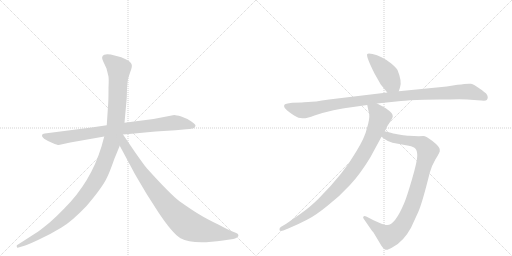
t = 0.00 s
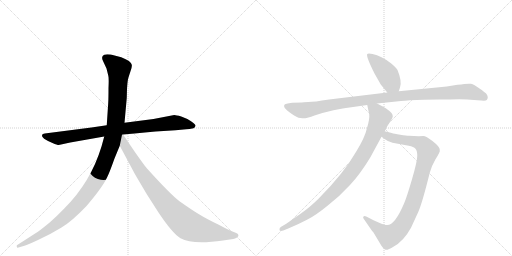
t = 1.43 s
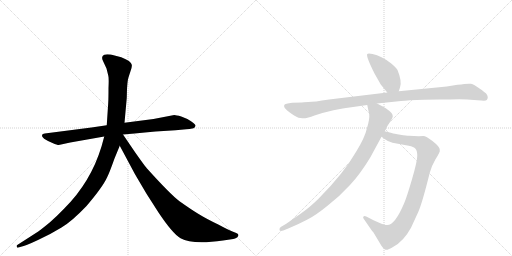
t = 2.85 s
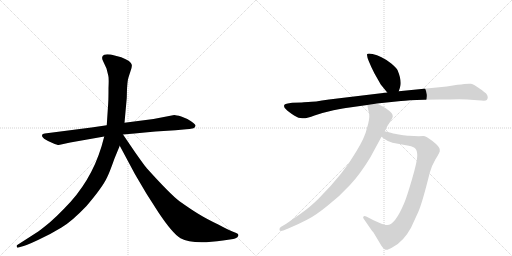
t = 4.27 s
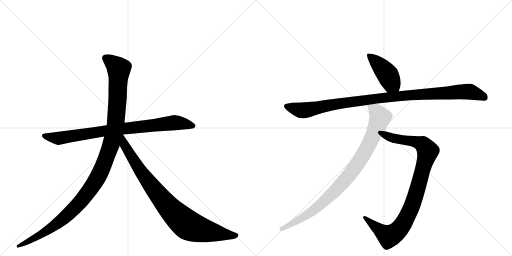
t = 5.70 s
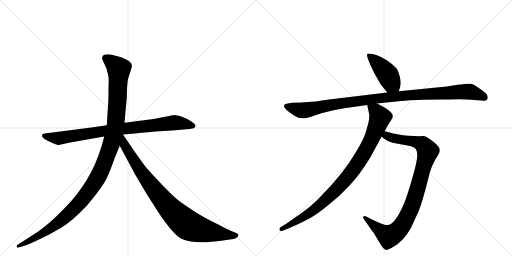
t = 7.12 s

The animated SVG that drew these frames (rendered in a browser with its animation timeline set to each time). Animation: 7 CSS @keyframes rules; one cycle of 7.12 s.

<svg version="1.1" viewBox="0 0 2048 1024" xmlns="http://www.w3.org/2000/svg">
  <g stroke="lightgray" stroke-dasharray="1,1" stroke-width="1" transform="scale(4, 4)">
    <line x1="0" y1="0" x2="256" y2="256"></line>
    <line x1="256" y1="0" x2="0" y2="256"></line>
    <line x1="128" y1="0" x2="128" y2="256"></line>
    <line x1="0" y1="128" x2="256" y2="128"></line>
    <line x1="256" y1="0" x2="512" y2="256"></line>
    <line x1="512" y1="0" x2="256" y2="256"></line>
    <line x1="384" y1="0" x2="384" y2="256"></line>
    <line x1="256" y1="128" x2="512" y2="128"></line>
  </g>
<g transform="scale(1, -1) translate(0, -850)">
   <style type="text/css">
    @keyframes keyframes0 {
      from {
       stroke: black;
       stroke-dashoffset: 858;
       stroke-width: 128;
       }
       74% {
       animation-timing-function: step-end;
       stroke: black;
       stroke-dashoffset: 0;
       stroke-width: 128;
       }
       to {
       stroke: black;
       stroke-width: 1024;
       }
       }
       #make-me-a-hanzi-animation-0 {
         animation: keyframes0 0.948242s both;
         animation-delay: 0.000000s;
         animation-timing-function: linear;
       }
    @keyframes keyframes1 {
      from {
       stroke: black;
       stroke-dashoffset: 1197;
       stroke-width: 128;
       }
       80% {
       animation-timing-function: step-end;
       stroke: black;
       stroke-dashoffset: 0;
       stroke-width: 128;
       }
       to {
       stroke: black;
       stroke-width: 1024;
       }
       }
       #make-me-a-hanzi-animation-1 {
         animation: keyframes1 1.224121s both;
         animation-delay: 0.948242s;
         animation-timing-function: linear;
       }
    @keyframes keyframes2 {
      from {
       stroke: black;
       stroke-dashoffset: 899;
       stroke-width: 128;
       }
       75% {
       animation-timing-function: step-end;
       stroke: black;
       stroke-dashoffset: 0;
       stroke-width: 128;
       }
       to {
       stroke: black;
       stroke-width: 1024;
       }
       }
       #make-me-a-hanzi-animation-2 {
         animation: keyframes2 0.981608s both;
         animation-delay: 2.172363s;
         animation-timing-function: linear;
       }
    @keyframes keyframes3 {
      from {
       stroke: black;
       stroke-dashoffset: 433;
       stroke-width: 128;
       }
       58% {
       animation-timing-function: step-end;
       stroke: black;
       stroke-dashoffset: 0;
       stroke-width: 128;
       }
       to {
       stroke: black;
       stroke-width: 1024;
       }
       }
       #make-me-a-hanzi-animation-3 {
         animation: keyframes3 0.602376s both;
         animation-delay: 3.153971s;
         animation-timing-function: linear;
       }
    @keyframes keyframes4 {
      from {
       stroke: black;
       stroke-dashoffset: 1063;
       stroke-width: 128;
       }
       78% {
       animation-timing-function: step-end;
       stroke: black;
       stroke-dashoffset: 0;
       stroke-width: 128;
       }
       to {
       stroke: black;
       stroke-width: 1024;
       }
       }
       #make-me-a-hanzi-animation-4 {
         animation: keyframes4 1.115072s both;
         animation-delay: 3.756348s;
         animation-timing-function: linear;
       }
    @keyframes keyframes5 {
      from {
       stroke: black;
       stroke-dashoffset: 956;
       stroke-width: 128;
       }
       76% {
       animation-timing-function: step-end;
       stroke: black;
       stroke-dashoffset: 0;
       stroke-width: 128;
       }
       to {
       stroke: black;
       stroke-width: 1024;
       }
       }
       #make-me-a-hanzi-animation-5 {
         animation: keyframes5 1.027995s both;
         animation-delay: 4.871419s;
         animation-timing-function: linear;
       }
    @keyframes keyframes6 {
      from {
       stroke: black;
       stroke-dashoffset: 932;
       stroke-width: 128;
       }
       75% {
       animation-timing-function: step-end;
       stroke: black;
       stroke-dashoffset: 0;
       stroke-width: 128;
       }
       to {
       stroke: black;
       stroke-width: 1024;
       }
       }
       #make-me-a-hanzi-animation-6 {
         animation: keyframes6 1.008464s both;
         animation-delay: 5.899414s;
         animation-timing-function: linear;
       }
</style>
<path d="M 366 340 L 179 316 Q 170 315 168 310 Q 164 297 210 278 Q 229 270 235 270 L 281 280 L 417 304 L 492 312 L 538 316 Q 579 321 622 324 L 702 329 L 745 333 Q 757 333 774 337 Q 781 340 782 347 Q 783 353 764 365 Q 746 377 725 384 Q 704 390 697 390 L 614 374 L 498 359 L 427 349 L 366 340 Z" fill="lightgray"></path> 
<path d="M 417 304 L 406 264 Q 363 122 258 17 Q 226 -16 201 -38 Q 166 -67 153 -76 L 69 -130 Q 66 -131 67 -137 Q 68 -142 74 -140 L 84 -137 Q 101 -134 152 -110 Q 204 -86 246 -60 Q 288 -35 346 26 Q 411 102 429 142 Q 437 157 458 216 L 479 267 L 498 359 L 507 458 L 508 495 Q 510 524 512 533 Q 514 541 521 562 Q 529 582 527 591 Q 525 606 485 621 L 443 632 Q 423 634 417 631 Q 402 625 413 604 L 426 576 L 433 548 Q 436 540 434 498 Q 434 452 433 440 L 427 349 L 417 304 Z" fill="lightgray"></path> 
<path d="M 479 267 L 540 153 L 586 75 L 634 0 Q 690 -84 722 -103 Q 770 -130 892 -112 L 933 -106 Q 940 -105 948 -100 Q 959 -91 949 -84 Q 946 -82 930 -76 Q 914 -70 873 -48 Q 827 -26 796 -7 Q 766 11 718 45 Q 681 73 589 175 Q 584 179 541 240 L 492 312 C 475 337 449 323 479 267 Z" fill="lightgray"></path> 
<path d="M 1595 485 L 1600 500 Q 1609 524 1590 570 Q 1585 580 1565 596 Q 1545 612 1526 621 Q 1508 630 1490 634 Q 1473 638 1469 634 Q 1463 626 1498 556 L 1523 512 L 1549 480 C 1568 457 1586 457 1595 485 Z" fill="lightgray"></path> 
<path d="M 1207 440 L 1169 439 Q 1140 436 1137 430 Q 1135 424 1139 418 Q 1145 410 1166 395 Q 1188 379 1201 378 Q 1215 376 1221 377 Q 1228 377 1258 388 Q 1289 399 1334 409 Q 1380 418 1391 419 L 1469 430 L 1508 436 L 1604 446 Q 1630 449 1697 451 L 1757 452 Q 1803 452 1837 453 Q 1871 453 1896 450 L 1925 448 Q 1943 446 1947 450 Q 1951 454 1951 461 Q 1951 467 1946 474 Q 1941 480 1918 496 Q 1896 512 1884 515 Q 1872 517 1830 511 L 1787 504 L 1595 485 L 1549 480 L 1316 452 Q 1255 442 1233 442 Q 1211 442 1207 440 Z" fill="lightgray"></path> 
<path d="M 1526 303 L 1537 295 Q 1554 282 1570 279 L 1635 267 Q 1655 263 1662 255 Q 1669 247 1669 226 Q 1669 205 1648 133 Q 1627 61 1617 38 Q 1580 -50 1549 -50 Q 1541 -51 1519 -42 L 1494 -31 L 1465 -16 Q 1457 -12 1454 -16 Q 1451 -20 1454 -24 L 1485 -69 Q 1488 -74 1494 -80 L 1525 -132 Q 1532 -143 1540 -148 Q 1548 -153 1572 -138 Q 1614 -116 1644 -61 L 1673 2 Q 1689 38 1719 159 Q 1728 190 1742 213 Q 1756 235 1759 244 L 1759 252 Q 1759 263 1731 285 Q 1704 306 1693 306 Q 1683 306 1675 305 L 1636 307 Q 1627 307 1601 311 Q 1575 315 1567 318 L 1539 325 C 1510 332 1502 321 1526 303 Z" fill="lightgray"></path> 
<path d="M 1469 430 L 1477 392 Q 1479 374 1468 338 Q 1460 301 1425 244 Q 1375 156 1273 54 Q 1237 19 1205 -3 L 1145 -45 L 1123 -58 Q 1117 -62 1118 -69 Q 1119 -77 1133 -72 L 1153 -64 Q 1196 -46 1228 -29 Q 1261 -13 1310 27 Q 1360 66 1400 110 Q 1441 154 1481 220 L 1526 303 L 1539 325 L 1549 345 L 1569 377 Q 1576 391 1559 405 Q 1543 418 1533 423 L 1508 436 C 1481 450 1463 459 1469 430 Z" fill="lightgray"></path> 
      <clipPath id="make-me-a-hanzi-clip-0">
      <path d="M 366 340 L 179 316 Q 170 315 168 310 Q 164 297 210 278 Q 229 270 235 270 L 281 280 L 417 304 L 492 312 L 538 316 Q 579 321 622 324 L 702 329 L 745 333 Q 757 333 774 337 Q 781 340 782 347 Q 783 353 764 365 Q 746 377 725 384 Q 704 390 697 390 L 614 374 L 498 359 L 427 349 L 366 340 Z" fill="lightgray"></path>
      </clipPath>
      <path clip-path="url(#make-me-a-hanzi-clip-0)" d="M 176 308 L 236 297 L 494 336 L 698 359 L 772 347 " fill="none" id="make-me-a-hanzi-animation-0" stroke-dasharray="730 1460" stroke-linecap="round"></path>

      <clipPath id="make-me-a-hanzi-clip-1">
      <path d="M 417 304 L 406 264 Q 363 122 258 17 Q 226 -16 201 -38 Q 166 -67 153 -76 L 69 -130 Q 66 -131 67 -137 Q 68 -142 74 -140 L 84 -137 Q 101 -134 152 -110 Q 204 -86 246 -60 Q 288 -35 346 26 Q 411 102 429 142 Q 437 157 458 216 L 479 267 L 498 359 L 507 458 L 508 495 Q 510 524 512 533 Q 514 541 521 562 Q 529 582 527 591 Q 525 606 485 621 L 443 632 Q 423 634 417 631 Q 402 625 413 604 L 426 576 L 433 548 Q 436 540 434 498 Q 434 452 433 440 L 427 349 L 417 304 Z" fill="lightgray"></path>
      </clipPath>
      <path clip-path="url(#make-me-a-hanzi-clip-1)" d="M 424 616 L 475 575 L 471 465 L 463 358 L 451 297 L 401 160 L 355 84 L 265 -15 L 180 -78 L 72 -135 " fill="none" id="make-me-a-hanzi-animation-1" stroke-dasharray="1069 2138" stroke-linecap="round"></path>

      <clipPath id="make-me-a-hanzi-clip-2">
      <path d="M 479 267 L 540 153 L 586 75 L 634 0 Q 690 -84 722 -103 Q 770 -130 892 -112 L 933 -106 Q 940 -105 948 -100 Q 959 -91 949 -84 Q 946 -82 930 -76 Q 914 -70 873 -48 Q 827 -26 796 -7 Q 766 11 718 45 Q 681 73 589 175 Q 584 179 541 240 L 492 312 C 475 337 449 323 479 267 Z" fill="lightgray"></path>
      </clipPath>
      <path clip-path="url(#make-me-a-hanzi-clip-2)" d="M 491 303 L 498 269 L 584 135 L 657 41 L 727 -31 L 763 -56 L 805 -70 L 945 -92 " fill="none" id="make-me-a-hanzi-animation-2" stroke-dasharray="771 1542" stroke-linecap="round"></path>

      <clipPath id="make-me-a-hanzi-clip-3">
      <path d="M 1595 485 L 1600 500 Q 1609 524 1590 570 Q 1585 580 1565 596 Q 1545 612 1526 621 Q 1508 630 1490 634 Q 1473 638 1469 634 Q 1463 626 1498 556 L 1523 512 L 1549 480 C 1568 457 1586 457 1595 485 Z" fill="lightgray"></path>
      </clipPath>
      <path clip-path="url(#make-me-a-hanzi-clip-3)" d="M 1474 631 L 1544 560 L 1565 520 L 1586 496 " fill="none" id="make-me-a-hanzi-animation-3" stroke-dasharray="305 610" stroke-linecap="round"></path>

      <clipPath id="make-me-a-hanzi-clip-4">
      <path d="M 1207 440 L 1169 439 Q 1140 436 1137 430 Q 1135 424 1139 418 Q 1145 410 1166 395 Q 1188 379 1201 378 Q 1215 376 1221 377 Q 1228 377 1258 388 Q 1289 399 1334 409 Q 1380 418 1391 419 L 1469 430 L 1508 436 L 1604 446 Q 1630 449 1697 451 L 1757 452 Q 1803 452 1837 453 Q 1871 453 1896 450 L 1925 448 Q 1943 446 1947 450 Q 1951 454 1951 461 Q 1951 467 1946 474 Q 1941 480 1918 496 Q 1896 512 1884 515 Q 1872 517 1830 511 L 1787 504 L 1595 485 L 1549 480 L 1316 452 Q 1255 442 1233 442 Q 1211 442 1207 440 Z" fill="lightgray"></path>
      </clipPath>
      <path clip-path="url(#make-me-a-hanzi-clip-4)" d="M 1145 425 L 1210 408 L 1497 455 L 1860 484 L 1884 482 L 1940 459 " fill="none" id="make-me-a-hanzi-animation-4" stroke-dasharray="935 1870" stroke-linecap="round"></path>

      <clipPath id="make-me-a-hanzi-clip-5">
      <path d="M 1526 303 L 1537 295 Q 1554 282 1570 279 L 1635 267 Q 1655 263 1662 255 Q 1669 247 1669 226 Q 1669 205 1648 133 Q 1627 61 1617 38 Q 1580 -50 1549 -50 Q 1541 -51 1519 -42 L 1494 -31 L 1465 -16 Q 1457 -12 1454 -16 Q 1451 -20 1454 -24 L 1485 -69 Q 1488 -74 1494 -80 L 1525 -132 Q 1532 -143 1540 -148 Q 1548 -153 1572 -138 Q 1614 -116 1644 -61 L 1673 2 Q 1689 38 1719 159 Q 1728 190 1742 213 Q 1756 235 1759 244 L 1759 252 Q 1759 263 1731 285 Q 1704 306 1693 306 Q 1683 306 1675 305 L 1636 307 Q 1627 307 1601 311 Q 1575 315 1567 318 L 1539 325 C 1510 332 1502 321 1526 303 Z" fill="lightgray"></path>
      </clipPath>
      <path clip-path="url(#make-me-a-hanzi-clip-5)" d="M 1536 305 L 1547 307 L 1580 295 L 1682 277 L 1711 246 L 1651 34 L 1616 -40 L 1592 -73 L 1556 -95 L 1548 -92 L 1460 -20 " fill="none" id="make-me-a-hanzi-animation-5" stroke-dasharray="828 1656" stroke-linecap="round"></path>

      <clipPath id="make-me-a-hanzi-clip-6">
      <path d="M 1469 430 L 1477 392 Q 1479 374 1468 338 Q 1460 301 1425 244 Q 1375 156 1273 54 Q 1237 19 1205 -3 L 1145 -45 L 1123 -58 Q 1117 -62 1118 -69 Q 1119 -77 1133 -72 L 1153 -64 Q 1196 -46 1228 -29 Q 1261 -13 1310 27 Q 1360 66 1400 110 Q 1441 154 1481 220 L 1526 303 L 1539 325 L 1549 345 L 1569 377 Q 1576 391 1559 405 Q 1543 418 1533 423 L 1508 436 C 1481 450 1463 459 1469 430 Z" fill="lightgray"></path>
      </clipPath>
      <path clip-path="url(#make-me-a-hanzi-clip-6)" d="M 1476 425 L 1504 404 L 1520 380 L 1481 283 L 1417 176 L 1375 123 L 1277 27 L 1204 -24 L 1126 -66 " fill="none" id="make-me-a-hanzi-animation-6" stroke-dasharray="804 1608" stroke-linecap="round"></path>

</g>
</svg>
